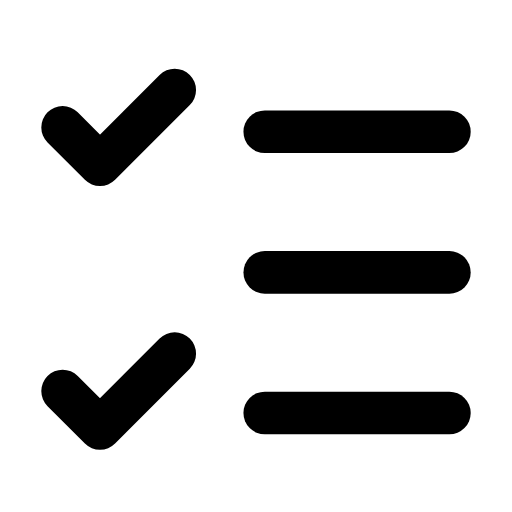
t = 0.00 s
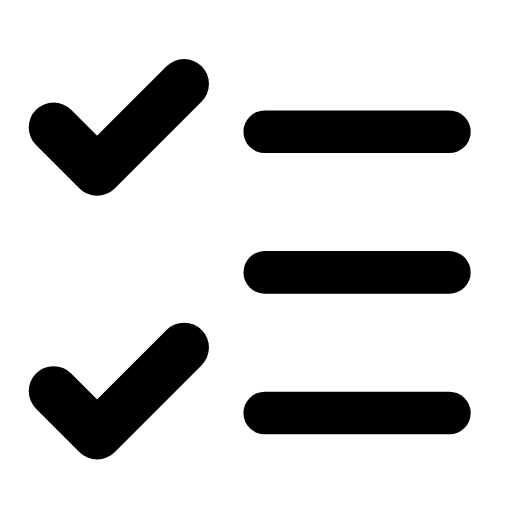
t = 0.28 s
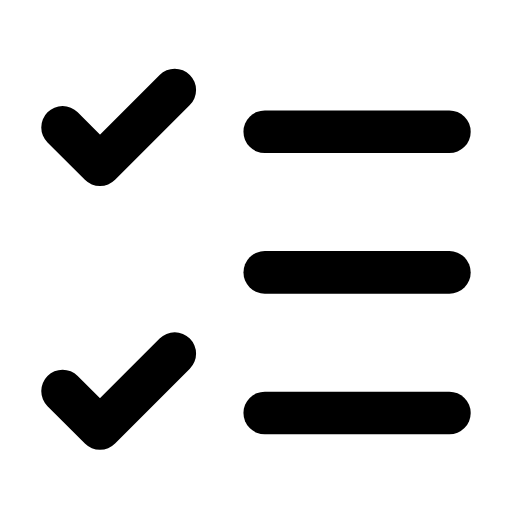
t = 0.56 s
t = 0.83 s: frame unchanged from t = 0.00 s, image omitted
t = 1.12 s: frame unchanged from t = 0.00 s, image omitted
t = 1.42 s: frame unchanged from t = 0.00 s, image omitted

The animated SVG that drew these frames (rendered in a browser with its animation timeline set to each time). Animation: 2 SMIL elements (animateTransform=2); one cycle of 1.70 s, repeats indefinitely.

<svg xmlns="http://www.w3.org/2000/svg" width="24" height="24" viewBox="0 0 24 24" fill="none"><g transform="translate(-0.36 0.409) scale(1.03)"><line stroke="currentColor" stroke-width="1.942" stroke-linecap="round" stroke-linejoin="round" fill="none" x1="12.4" y1="5.6" x2="20.8" y2="5.6"></line><line stroke="currentColor" stroke-width="1.942" stroke-linecap="round" stroke-linejoin="round" fill="none" x1="12.4" y1="12" x2="20.8" y2="12"></line><line stroke="currentColor" stroke-width="1.942" stroke-linecap="round" stroke-linejoin="round" fill="none" x1="12.4" y1="18.4" x2="20.8" y2="18.4"></line><g transform="translate(5.7 5.4)"><g><animateTransform attributeName="transform" type="scale" values="1;1;1.2;1;1;1;1;1.2;1;1;1" keyTimes="0;0.135;0.2475;0.36;0.45;0.6;0.66;0.735;0.81;0.9;1" dur="1.7s" repeatCount="indefinite" calcMode="spline" keySplines="0.16 1 0.3 1;0.16 1 0.3 1;0.16 1 0.3 1;0.16 1 0.3 1;0.16 1 0.3 1;0.16 1 0.3 1;0.16 1 0.3 1;0.16 1 0.3 1;0.16 1 0.3 1;0.16 1 0.3 1"/><g transform="translate(-5.7 -5.4)"><g><path stroke="currentColor" stroke-width="1.942" stroke-linecap="round" stroke-linejoin="round" fill="none" d="M3.2 5.4L4.9 7.1L8.3 3.7"></path></g></g></g></g><g transform="translate(5.7 17.4)"><g><animateTransform attributeName="transform" type="scale" values="1;1;1.2;1;1;1;1;1.2;1;1;1" keyTimes="0;0.135;0.2475;0.36;0.45;0.6;0.66;0.735;0.81;0.9;1" dur="1.7s" repeatCount="indefinite" calcMode="spline" keySplines="0.16 1 0.3 1;0.16 1 0.3 1;0.16 1 0.3 1;0.16 1 0.3 1;0.16 1 0.3 1;0.16 1 0.3 1;0.16 1 0.3 1;0.16 1 0.3 1;0.16 1 0.3 1;0.16 1 0.3 1"/><g transform="translate(-5.7 -17.4)"><g><path stroke="currentColor" stroke-width="1.942" stroke-linecap="round" stroke-linejoin="round" fill="none" d="M3.2 17.4L4.9 19.1L8.3 15.7"></path></g></g></g></g></g></svg>
